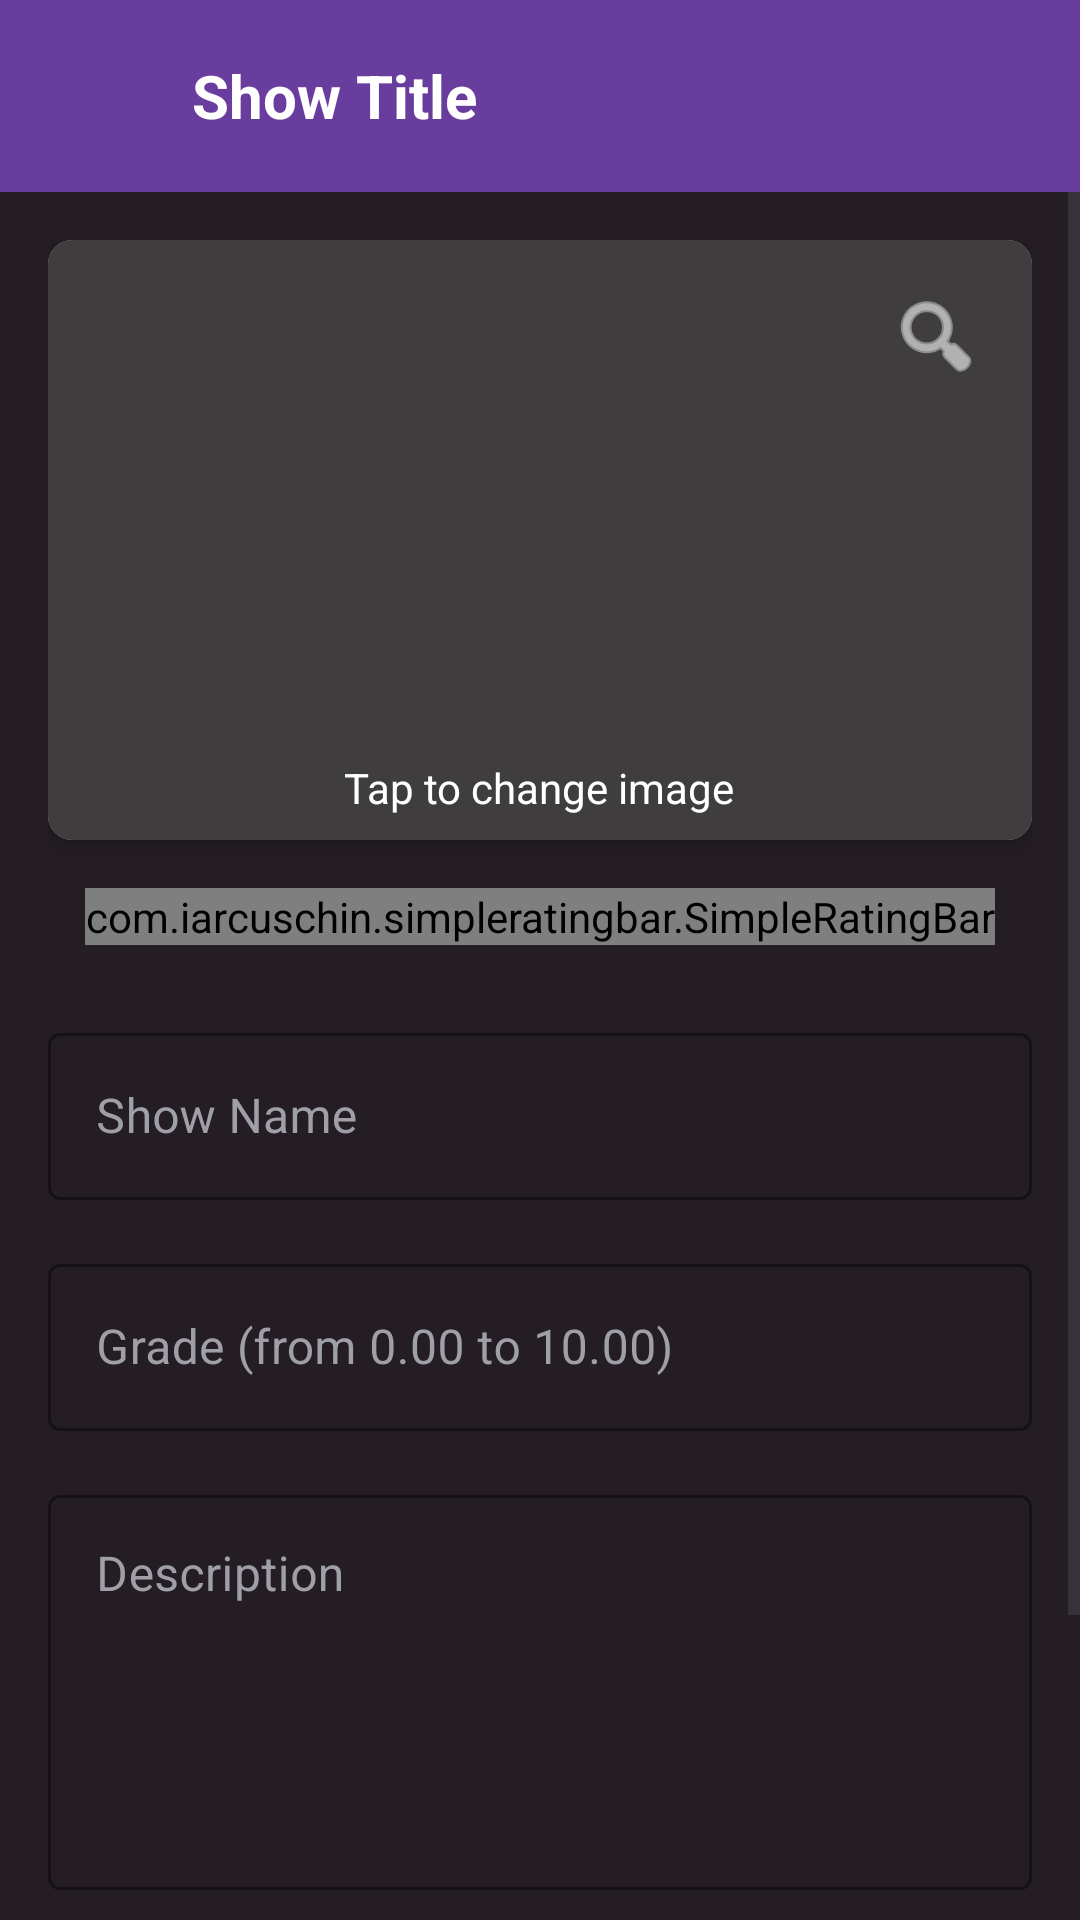

Layout XML and referenced resources for this Android screen:
<!-- AndroidManifest.xml: activity theme Theme.SchoolProject -->
<!-- res/layout/activity_show.xml -->
<?xml version="1.0" encoding="utf-8"?>
<androidx.constraintlayout.widget.ConstraintLayout xmlns:android="http://schemas.android.com/apk/res/android"
    xmlns:app="http://schemas.android.com/apk/res-auto"
    xmlns:tools="http://schemas.android.com/tools"
    android:id="@+id/main"
    android:layout_width="match_parent"
    android:layout_height="match_parent"
    android:background="#241E24"
    tools:context=".ShowActivity">

    <androidx.appcompat.widget.Toolbar
        android:id="@+id/toolbar"
        android:layout_width="match_parent"
        android:layout_height="wrap_content"
        android:background="@color/purple_dark"
        android:minHeight="?attr/actionBarSize"
        android:theme="?attr/actionBarTheme"
        app:contentInsetStartWithNavigation="0dp"
        app:layout_constraintEnd_toEndOf="parent"
        app:layout_constraintStart_toStartOf="parent"
        app:layout_constraintTop_toTopOf="parent">

        <RelativeLayout
            android:layout_width="match_parent"
            android:layout_height="wrap_content"
            android:paddingEnd="16dp"
            android:paddingStart="0dp">

            <FrameLayout
                android:id="@+id/levelBadgeContainer"
                android:layout_width="36dp"
                android:layout_height="36dp"
                android:layout_alignParentStart="true"
                android:layout_centerVertical="true"
                android:background="@drawable/badge_background"
                android:clickable="true"
                android:focusable="true"
                android:foreground="?attr/selectableItemBackground">

                <TextView
                    android:id="@+id/tvUserLevel"
                    android:layout_width="wrap_content"
                    android:layout_height="wrap_content"
                    android:layout_gravity="center"
                    android:textColor="#000000"
                    android:textSize="16sp"
                    android:textStyle="bold"
                    tools:text="1" />
            </FrameLayout>

            <TextView
                android:id="@+id/toolbarTitle"
                android:layout_width="wrap_content"
                android:layout_height="wrap_content"
                android:layout_centerVertical="true"
                android:layout_marginStart="12dp"
                android:layout_toEndOf="@id/levelBadgeContainer"
                android:ellipsize="end"
                android:singleLine="true"
                android:text="@string/showTitle"
                android:textColor="#FFFFFF"
                android:textSize="20sp"
                android:textStyle="bold" />
        </RelativeLayout>

    </androidx.appcompat.widget.Toolbar>

    <ScrollView
        android:layout_width="match_parent"
        android:layout_height="0dp"
        app:layout_constraintBottom_toBottomOf="parent"
        app:layout_constraintTop_toBottomOf="@id/toolbar">

        <androidx.constraintlayout.widget.ConstraintLayout
            android:layout_width="match_parent"
            android:layout_height="wrap_content"
            android:padding="16dp">

            <androidx.cardview.widget.CardView
                android:id="@+id/cardShowImage"
                android:layout_width="match_parent"
                android:layout_height="200dp"
                app:cardCornerRadius="8dp"
                app:cardElevation="4dp"
                app:layout_constraintTop_toTopOf="parent">

                <ImageView
                    android:id="@+id/imageViewShow"
                    android:layout_width="match_parent"
                    android:layout_height="match_parent"
                    android:scaleType="centerCrop"
                    android:src="@drawable/placeholder_background"
                    android:contentDescription="Show Image" />

                <View
                    android:layout_width="match_parent"
                    android:layout_height="match_parent"
                    android:background="#40000000" />

                <TextView
                    android:id="@+id/noImageText"
                    android:layout_width="wrap_content"
                    android:layout_height="wrap_content"
                    android:layout_gravity="center"
                    android:text="@string/image_not_added"
                    android:textColor="#FFFFFF"
                    android:textSize="18sp"
                    android:textStyle="bold"
                    android:visibility="gone" />

                <TextView
                    android:id="@+id/tapToChangeText"
                    android:layout_width="wrap_content"
                    android:layout_height="wrap_content"
                    android:layout_gravity="bottom|center_horizontal"
                    android:layout_marginBottom="8dp"
                    android:text="Tap to change image"
                    android:textColor="#FFFFFF"
                    android:textSize="14sp" />

                <ImageButton
                    android:id="@+id/buttonLinkImage"
                    android:layout_width="48dp"
                    android:layout_height="48dp"
                    android:layout_gravity="top|end"
                    android:layout_margin="8dp"
                    android:background="?attr/selectableItemBackgroundBorderless"
                    android:src="@android:drawable/ic_menu_search"
                    android:contentDescription="Add image from URL"
                    app:tint="#FFFFFF" />
            </androidx.cardview.widget.CardView>

            <com.iarcuschin.simpleratingbar.SimpleRatingBar
                android:id="@+id/ratingBar"
                android:layout_width="wrap_content"
                android:layout_height="wrap_content"
                android:layout_marginTop="16dp"
                app:layout_constraintEnd_toEndOf="parent"
                app:layout_constraintStart_toStartOf="parent"
                app:layout_constraintTop_toBottomOf="@id/cardShowImage"
                app:srb_borderColor="#00FFC107"
                app:srb_drawBorderEnabled="true"
                app:srb_fillColor="#FFFFFF"
                app:srb_isIndicator="false"
                app:srb_numberOfStars="5"
                app:srb_starBackgroundColor="#9F9FA8"
                app:srb_starSize="56dp"
                app:srb_starsSeparation="4dp"
                app:srb_stepSize="0.01" />

            <com.google.android.material.textfield.TextInputLayout
                android:id="@+id/layoutShowName"
                style="@style/Widget.MaterialComponents.TextInputLayout.OutlinedBox"
                android:layout_width="match_parent"
                android:layout_height="wrap_content"
                android:layout_marginTop="24dp"
                android:hint="@string/Show_Name"
                android:textColorHint="@color/grey_text"
                app:boxStrokeColor="@color/purple_accent"
                app:hintTextColor="@color/purple_accent"
                app:layout_constraintTop_toBottomOf="@id/ratingBar">

                <com.google.android.material.textfield.TextInputEditText
                    android:id="@+id/editTextShowName"
                    android:layout_width="match_parent"
                    android:layout_height="wrap_content"
                    android:maxLength="100"
                    android:textColor="#FFFFFF" />
            </com.google.android.material.textfield.TextInputLayout>

            <com.google.android.material.textfield.TextInputLayout
                android:id="@+id/layoutShowGrade"
                style="@style/Widget.MaterialComponents.TextInputLayout.OutlinedBox"
                android:layout_width="match_parent"
                android:layout_height="wrap_content"
                android:layout_marginTop="16dp"
                android:hint="@string/grade_hint"
                android:textColorHint="@color/grey_text"
                app:boxStrokeColor="@color/purple_accent"
                app:hintTextColor="@color/purple_accent"
                app:layout_constraintTop_toBottomOf="@id/layoutShowName">

                <com.google.android.material.textfield.TextInputEditText
                    android:id="@+id/editTextShowGrade"
                    android:layout_width="match_parent"
                    android:layout_height="wrap_content"
                    android:inputType="numberDecimal"
                    android:maxLength="5"
                    android:textColor="#FFFFFF" />
            </com.google.android.material.textfield.TextInputLayout>

            <com.google.android.material.textfield.TextInputLayout
                android:id="@+id/layoutShowDescription"
                style="@style/Widget.MaterialComponents.TextInputLayout.OutlinedBox"
                android:layout_width="match_parent"
                android:layout_height="wrap_content"
                android:layout_marginTop="16dp"
                android:hint="Description"
                android:textColorHint="@color/grey_text"
                app:boxStrokeColor="@color/purple_accent"
                app:hintTextColor="@color/purple_accent"
                app:layout_constraintTop_toBottomOf="@id/layoutShowGrade">

                <com.google.android.material.textfield.TextInputEditText
                    android:id="@+id/editTextShowDescription"
                    android:layout_width="match_parent"
                    android:layout_height="wrap_content"
                    android:gravity="top"
                    android:inputType="textMultiLine"
                    android:minLines="5"
                    android:maxLength="1000"
                    android:textColor="#FFFFFF" />
            </com.google.android.material.textfield.TextInputLayout>

            <TextView
                android:id="@+id/textViewTagsLabel"
                android:layout_width="wrap_content"
                android:layout_height="wrap_content"
                android:layout_marginTop="16dp"
                android:text="Tags"
                android:textColor="@color/purple_accent"
                android:textSize="16sp"
                app:layout_constraintStart_toStartOf="parent"
                app:layout_constraintTop_toBottomOf="@id/layoutShowDescription" />

            <com.google.android.material.chip.ChipGroup
                android:id="@+id/chipGroupSelectedTags"
                android:layout_width="match_parent"
                android:layout_height="wrap_content"
                android:layout_marginTop="8dp"
                app:layout_constraintTop_toBottomOf="@id/textViewTagsLabel" />

            <Button
                android:id="@+id/buttonSave"
                android:layout_width="match_parent"
                android:layout_height="wrap_content"
                android:layout_marginTop="24dp"
                android:text="Save Changes"
                android:textColor="@color/bg_dark"
                android:backgroundTint="@color/purple_primary"
                app:layout_constraintTop_toBottomOf="@id/chipGroupSelectedTags" />

        </androidx.constraintlayout.widget.ConstraintLayout>
    </ScrollView>

</androidx.constraintlayout.widget.ConstraintLayout>
<!-- resources referenced by this layout -->
<resources>
  <color name="bg_dark">#241E24</color>
  <color name="grey_text">#9F9FA8</color>
  <color name="purple_accent">#BB86FC</color>
  <color name="purple_dark">#693D9E</color>
  <color name="purple_primary">#8A4DD0</color>
  <!-- drawable placeholder_background (drawable) -->
  <?xml version="1.0" encoding="utf-8"?>
  <shape xmlns:android="http://schemas.android.com/apk/res/android"
      android:shape="rectangle">
      <solid android:color="#545151" />
  </shape>
  <string name="Show_Name">Show Name</string>
  <string name="grade_hint">Grade (from 0.00 to 10.00)</string>
  <string name="image_not_added">Image isn\'t added</string>
  <string name="showTitle">Show Title</string>
  <style name="Theme.SchoolProject" parent="Base.Theme.SchoolProject" />
  <style name="Base.Theme.SchoolProject" parent="Theme.Material3.DayNight.NoActionBar">
          
          
      </style>
</resources>
